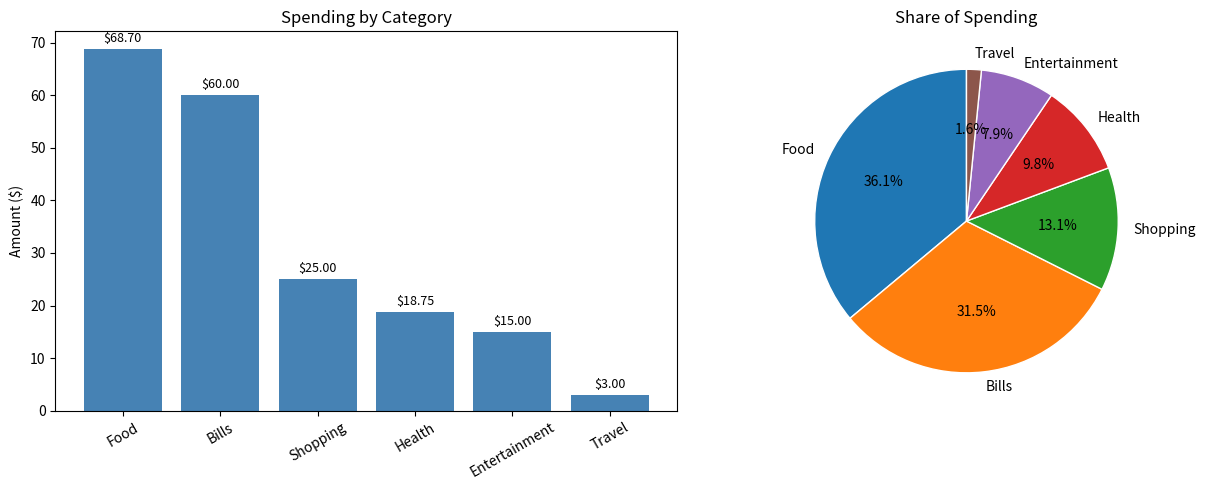

Source code (Python): (Note: this script raises an exception after producing the figure.)
!pip install -q google-genai

import os, json, re
from datetime import date, timedelta

import pandas as pd
import matplotlib.pyplot as plt

# --- Look for an API key (Colab secret first, then environment variable) ---
API_KEY = None
try:
    from google.colab import userdata
    API_KEY = userdata.get("GEMINI_API_KEY")
except Exception:
    API_KEY = os.environ.get("GEMINI_API_KEY")

USE_AI = bool(API_KEY)
MODEL = "gemini-2.5-flash"   # if this name is retired, check Google AI Studio for a current one

if USE_AI:
    from google import genai
    client = genai.Client(api_key=API_KEY)
    print(f"AI mode ON, using model: {MODEL}")
else:
    print("No API key found: running in OFFLINE mode (rule-based parser).")
    print("Add GEMINI_API_KEY to Colab Secrets to switch the AI on.")

def ask_ai(prompt, json_mode=False):
    """Send a prompt to Gemini and return the text reply."""
    config = {"response_mime_type": "application/json"} if json_mode else None
    response = client.models.generate_content(model=MODEL, contents=prompt, config=config)
    return response.text

# Quick test (only runs if AI is on)
if USE_AI:
    print(ask_ai("In one sentence, what is a Python dictionary?"))
else:
    print("Skipped: AI is off.")

CATEGORIES = ["Food", "Travel", "Bills", "Shopping", "Entertainment", "Health", "Other"]

def validate(record):
    """Clean up and check one expense record. Raises ValueError if unusable."""
    amount = float(record["amount"])
    if amount <= 0:
        raise ValueError("amount must be positive")

    category = str(record.get("category", "Other")).title()
    if category not in CATEGORIES:
        category = "Other"

    try:
        when = date.fromisoformat(str(record.get("date")))
    except ValueError:
        when = date.today()

    return {
        "date": when,
        "description": str(record.get("description", "Unnamed")).strip() or "Unnamed",
        "category": category,
        "amount": round(amount, 2),
    }

def parse_expense_ai(text):
    prompt = f"""You are an expense-tracking assistant.
Extract ONE expense from the user's sentence.

Today's date is {date.today().isoformat()}.
Allowed categories: {", ".join(CATEGORIES)}.

Return ONLY a JSON object with these keys:
  "description": short text (max 5 words)
  "category": one of the allowed categories
  "amount": the TOTAL amount paid, as a number
  "date": YYYY-MM-DD (use today's date if none is mentioned)

User sentence: "{text}"
"""
    reply = ask_ai(prompt, json_mode=True)
    reply = re.sub(r"```json|```", "", reply).strip()   # strip code fences if any
    return validate(json.loads(reply))

KEYWORDS = {
    "Food": ["lunch", "dinner", "breakfast", "coffee", "groceries", "pizza", "restaurant", "snack"],
    "Travel": ["bus", "taxi", "uber", "train", "fuel", "petrol", "flight", "ticket"],
    "Bills": ["bill", "electricity", "rent", "internet", "water", "phone"],
    "Shopping": ["bought", "shirt", "shoes", "clothes", "shopping"],
    "Entertainment": ["movie", "game", "concert", "netflix"],
    "Health": ["pharmacy", "doctor", "medicine", "gym"],
}
NUMBER_WORDS = {"one": 1, "two": 2, "three": 3, "four": 4, "five": 5, "six": 6, "seven": 7}

def parse_expense_rules(text):
    lower = text.lower()

    # Amount: first number in the sentence
    match = re.search(r"\d+(?:\.\d+)?", lower)
    if not match:
        raise ValueError("no amount found")
    amount = float(match.group())

    # Category: first keyword match
    category = "Other"
    for cat, words in KEYWORDS.items():
        if any(w in lower for w in words):
            category = cat
            break

    # Date: "yesterday" or "N days ago"
    when = date.today()
    if "yesterday" in lower:
        when -= timedelta(days=1)
    else:
        ago = re.search(r"(\d+|" + "|".join(NUMBER_WORDS) + r")\s+days?\s+ago", lower)
        if ago:
            n = ago.group(1)
            when -= timedelta(days=int(n) if n.isdigit() else NUMBER_WORDS[n])

    return validate({"description": text[:30], "category": category,
                     "amount": amount, "date": when.isoformat()})

def parse_expense(text):
    if USE_AI:
        try:
            return parse_expense_ai(text)
        except Exception as err:
            print(f"  (AI failed: {err}. Using rules instead.)")
    return parse_expense_rules(text)

sentences = [
    "Spent 12.50 on lunch with friends yesterday",
    "Bus ticket 3",
    "Paid 60 for the electricity bill",
    "Bought a new t-shirt for 25",
    "Movie night 15 dollars",
    "Pharmacy 18.75 for cold medicine",
    "Weekly groceries 54.20 two days ago",
    "Bought 2 coffees for 9 total",
]

records = []
for s in sentences:
    try:
        rec = parse_expense(s)
        records.append(rec)
        print(f"OK  {s!r}\n    -> {rec['category']}, {rec['amount']}, {rec['date']}")
    except Exception as err:
        print(f"ERR {s!r} -> {err}")

df = pd.DataFrame(records)
df["date"] = pd.to_datetime(df["date"])
df

print(f"Total spent:   ${df['amount'].sum():,.2f}")
print(f"Average spend:  ${df['amount'].mean():,.2f}")
print(f"Biggest expense: {df.loc[df['amount'].idxmax(), 'description']} (${df['amount'].max():,.2f})")

by_category = df.groupby("category")["amount"].sum().sort_values(ascending=False)
by_category

fig, axes = plt.subplots(1, 2, figsize=(13, 5))

# Bar chart
bars = axes[0].bar(by_category.index, by_category.values, color="steelblue")
axes[0].bar_label(bars, labels=[f"${v:,.2f}" for v in by_category.values], padding=3, fontsize=9)
axes[0].set_title("Spending by Category")
axes[0].set_ylabel("Amount ($)")
axes[0].tick_params(axis="x", rotation=30)

# Pie chart
axes[1].pie(by_category.values, labels=by_category.index, autopct="%1.1f%%", startangle=90,
            wedgeprops={"edgecolor": "white"})
axes[1].set_title("Share of Spending")

plt.tight_layout()
plt.show()

def get_insights(df):
    summary = df.groupby("category")["amount"].agg(["count", "sum"]).round(2).to_string()
    total = df["amount"].sum()

    if USE_AI:
        prompt = f"""You are a friendly budgeting coach for a student.
Here is their spending summary (total ${total:.2f}):

{summary}

Give exactly 3 short, practical tips based ONLY on these numbers.
Use a bullet list, no more than 25 words per tip."""
        try:
            return ask_ai(prompt)
        except Exception as err:
            print(f"(AI failed: {err}. Using simple summary.)")

    # Offline fallback: simple rules
    top = df.groupby("category")["amount"].sum().idxmax()
    share = df.groupby("category")["amount"].sum().max() / total
    return (f"- Your biggest category is {top} ({share:.0%} of spending).\n"
            f"- Average expense is ${df['amount'].mean():.2f}; look for small ones that add up.\n"
            f"- Set a monthly limit for {top} and track it weekly.")

print(get_insights(df))

text = input("Describe an expense (e.g. 'taxi to airport 32 yesterday'): ")
try:
    rec = parse_expense(text)
    print("Parsed:", rec)
    df = pd.concat([df, pd.DataFrame([rec])], ignore_index=True)
    print(f"Total expenses: {len(df)} | Total spent: ${df['amount'].sum():,.2f}")
except Exception as err:
    print("Couldn't understand that:", err)
